The GitHub repository Shehrbaano-Ali/Plant-Disease-Detector contains a labelled image folder "split" with 35 categories: apple apple scab, apple black rot, apple cedar apple rust, apple healthy, blueberry healthy, cherry powdery mildew, cherry healthy, corn cercospora leaf spot gray leaf spot, corn common rust, corn northern leaf blight, corn healthy, grape black rot, grape esca black measles, grape leaf blight (isariopsis leaf spot), grape healthy, orange huanglongbing citrus greening, peach bacterial spot, peach healthy, bell pepper bacterial spot, bell pepper healthy, raspberry healthy, soybean healthy, squash powdery mildew, strawberry leaf scorch, strawberry healthy, tomato bacterial spot, tomato early blight, tomato late blight, tomato leaf mold, tomato septoria leaf spot, tomato spider mites two spotted spider mite, tomato target spot, tomato yellow leaf curl virus, tomato mosaic virus, tomato healthy. Examples follow, each with its label.

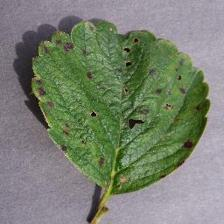
Label: strawberry leaf scorch

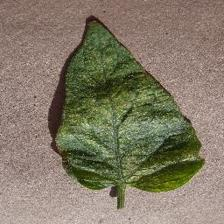
Label: tomato spider mites two spotted spider mite

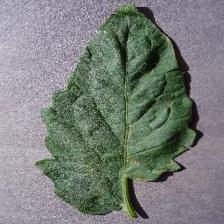
Label: tomato target spot

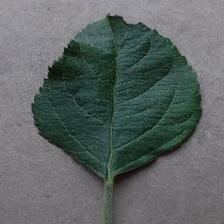
Label: apple healthy

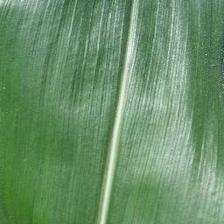
Label: corn healthy

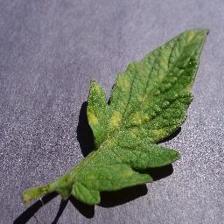
Label: tomato leaf mold
